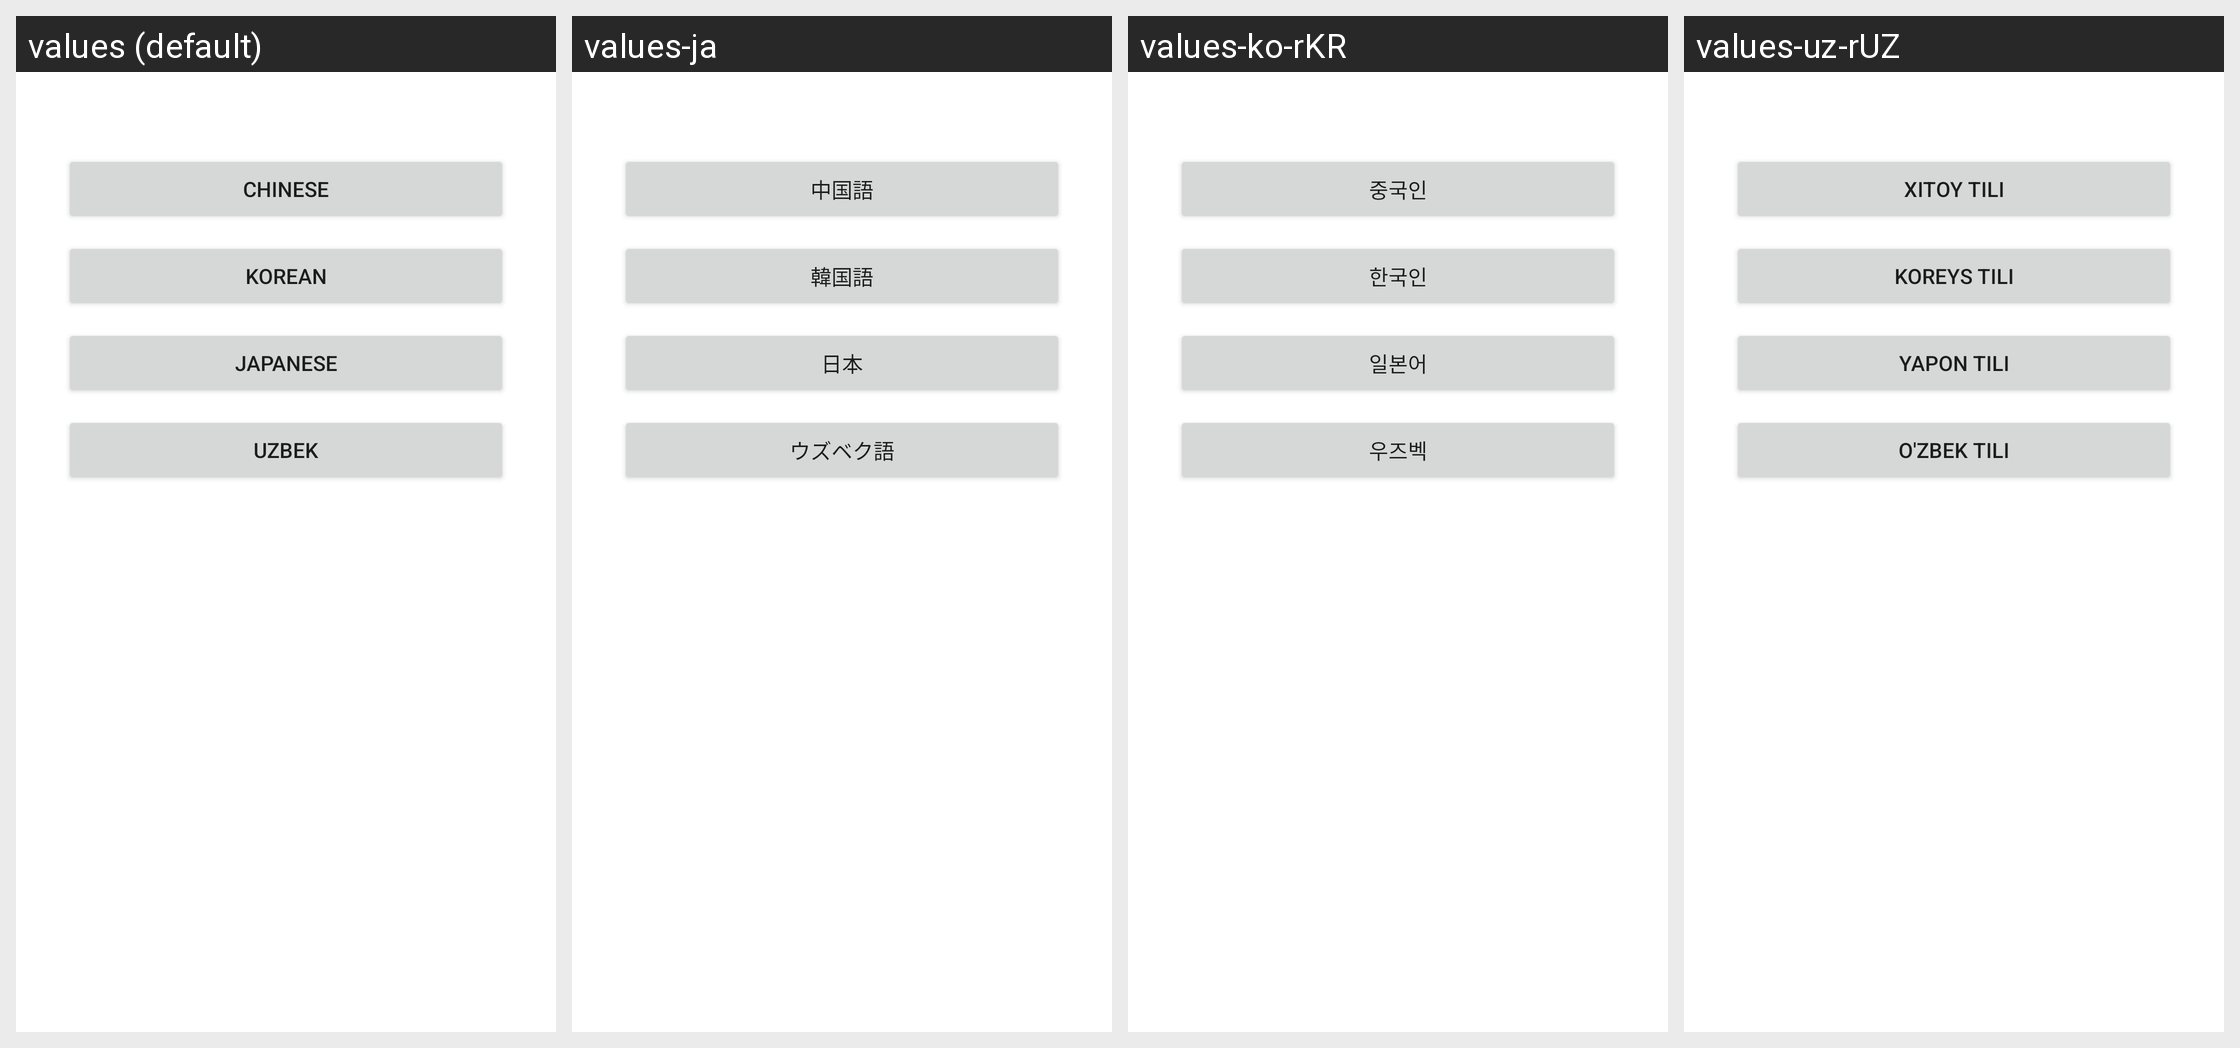

The same Android screen rendered under several of its app's locales, left to right. List the strings drawn on it with the default value and each locale's translation.
Android screen res/layout/activity_language.xml rendered under 4 locales, left to right: values (default), values-ja, values-ko-rKR, values-uz-rUZ. Device: Nexus 5 (rendered at 1080×1920; each locale shown at half size, 540×960, under a caption strip naming it); theme Theme.LocalizationJava.
Other locales in the repository, not shown: values-zh-rCN.
Strings drawn on this screen, with the default value and each locale's value (text and hints the layout hard-codes appear in the picture but are not listed):

str_chinese
  values: Chinese
  values-ja: 中国語
  values-ko-rKR: 중국인
  values-uz-rUZ: Xitoy tili

str_korean
  values: Korean
  values-ja: 韓国語
  values-ko-rKR: 한국인
  values-uz-rUZ: Koreys tili

str_japanese
  values: Japanese
  values-ja: 日本
  values-ko-rKR: 일본어
  values-uz-rUZ: Yapon tili

str_uzbek
  values: Uzbek
  values-ja: ウズベク語
  values-ko-rKR: 우즈벡
  values-uz-rUZ: O'zbek tili
